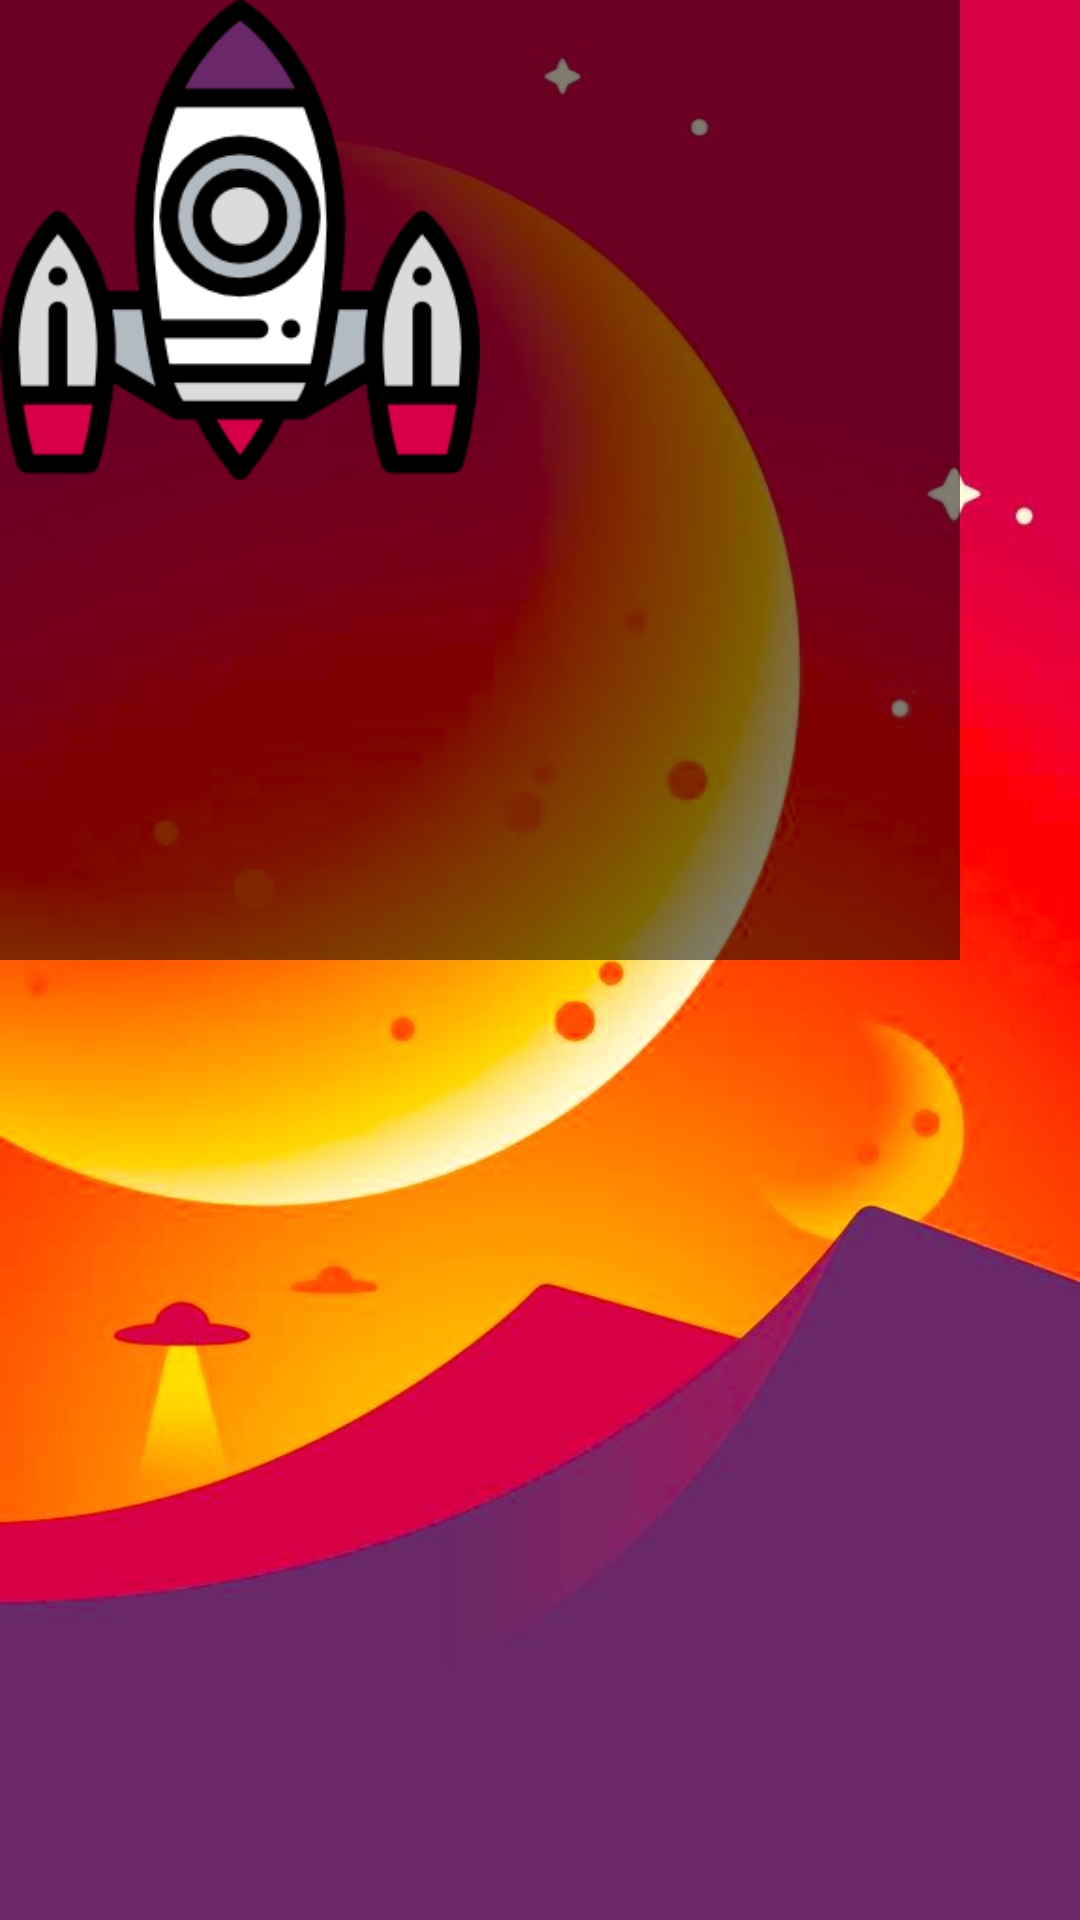

Android layout source for this screen:
<!-- AndroidManifest.xml: application theme AppTheme -->
<!-- res/layout/activity_test.xml -->
<?xml version="1.0" encoding="utf-8"?>
<FrameLayout xmlns:android="http://schemas.android.com/apk/res/android"
    xmlns:tools="http://schemas.android.com/tools"
    android:layout_width="match_parent"
    android:layout_height="match_parent">

    <ImageView
        android:layout_width="match_parent"
        android:layout_height="match_parent"
        android:scaleType="centerCrop"
        android:src="@drawable/blastoff_bg" />

    <GridLayout xmlns:android="http://schemas.android.com/apk/res/android"
        android:layout_width="match_parent"
        android:layout_height="match_parent"
        android:columnCount="3"
        android:columnWidth="320dp"
        android:orientation="vertical"
        android:rowCount="2"
        android:stretchMode="columnWidth" >

        <LinearLayout
            android:id="@+id/topleft"
            android:layout_width="160dp"
            android:layout_height="160dp"
            android:layout_row="0"
            android:background="#80000000" >

            <ImageView
                android:id="@+id/myimage1"
                android:layout_width="wrap_content"
                android:layout_height="wrap_content"
                android:src="@drawable/rocket_ship" />
        </LinearLayout>

        <LinearLayout
            android:id="@+id/topright"
            android:layout_width="160dp"
            android:layout_height="160dp"
            android:background="#80000000"
            android:orientation="horizontal">

        </LinearLayout>

        <LinearLayout
            android:id="@+id/bottomleft"
            android:layout_width="160dp"
            android:layout_height="160dp"
            android:background="#80000000"
            android:orientation="horizontal">

        </LinearLayout>

        <LinearLayout
            android:id="@+id/bottomright"
            android:layout_width="160dp"
            android:layout_height="160dp"
            android:background="#80000000"
            android:orientation="horizontal">

        </LinearLayout>

    </GridLayout>

    
        
        
        

        
            
            
            
            
            
            


    

</FrameLayout>
<!-- resources referenced by this layout -->
<resources>
  <dimen name="activity_padding">16dp</dimen>
  <!-- drawable blastoff_bg: jpg bitmap (drawable-v24, 43505 bytes) -->
  <!-- drawable rocket_ship: png bitmap (drawable-v24, 17113 bytes) -->
  <style name="AppTheme" parent="DarkTheme" />
  <style name="DarkTheme" parent="Theme.AppCompat.Light.NoActionBar">
          <item name="colorPrimary">@color/colorBGC0</item>
          <item name="colorPrimaryDark">@color/colorBGC1</item>
          <item name="colorAccent">@color/colorBGC2</item>
      </style>
  <color name="colorBGC0">#6A2868</color>
  <color name="colorBGC1">#D70046</color>
  <color name="colorBGC2">#F8B808</color>
</resources>
